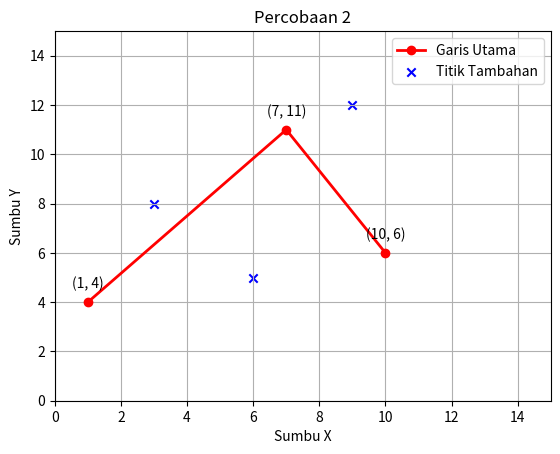

Write the Python code that produced this figure.
import numpy as np
import matplotlib.pyplot as plt

# Data
data = {
    'main_line': {'x': [1, 7, 10], 'y': [4, 11, 6]},
    'additional_points': {'x': [3, 6, 9], 'y': [8, 5, 12]}
}

# Plot Garis Utama
plt.plot(data['main_line']['x'], data['main_line']['y'], color='red', marker='o', linestyle='-', linewidth=2, label='Garis Utama')

# Tambahkan Titik Tambahan
plt.scatter(data['additional_points']['x'], data['additional_points']['y'], color='blue', marker='x', label='Titik Tambahan')

# Batas Sumbu X & Y
plt.xlim([0, 15])
plt.ylim([0, 15])

# Judul & Label Sumbu
plt.title('Percobaan 2')
plt.xlabel('Sumbu X')
plt.ylabel('Sumbu Y')

# Grid
plt.grid(True)

plt.legend()

# Anotasi Titik - Titik
for x, y in zip(data['main_line']['x'], data['main_line']['y']):
    plt.annotate(f'({x}, {y})', (x, y), textcoords="offset points", xytext=(0,10), ha='center')

# Plot
plt.show()
